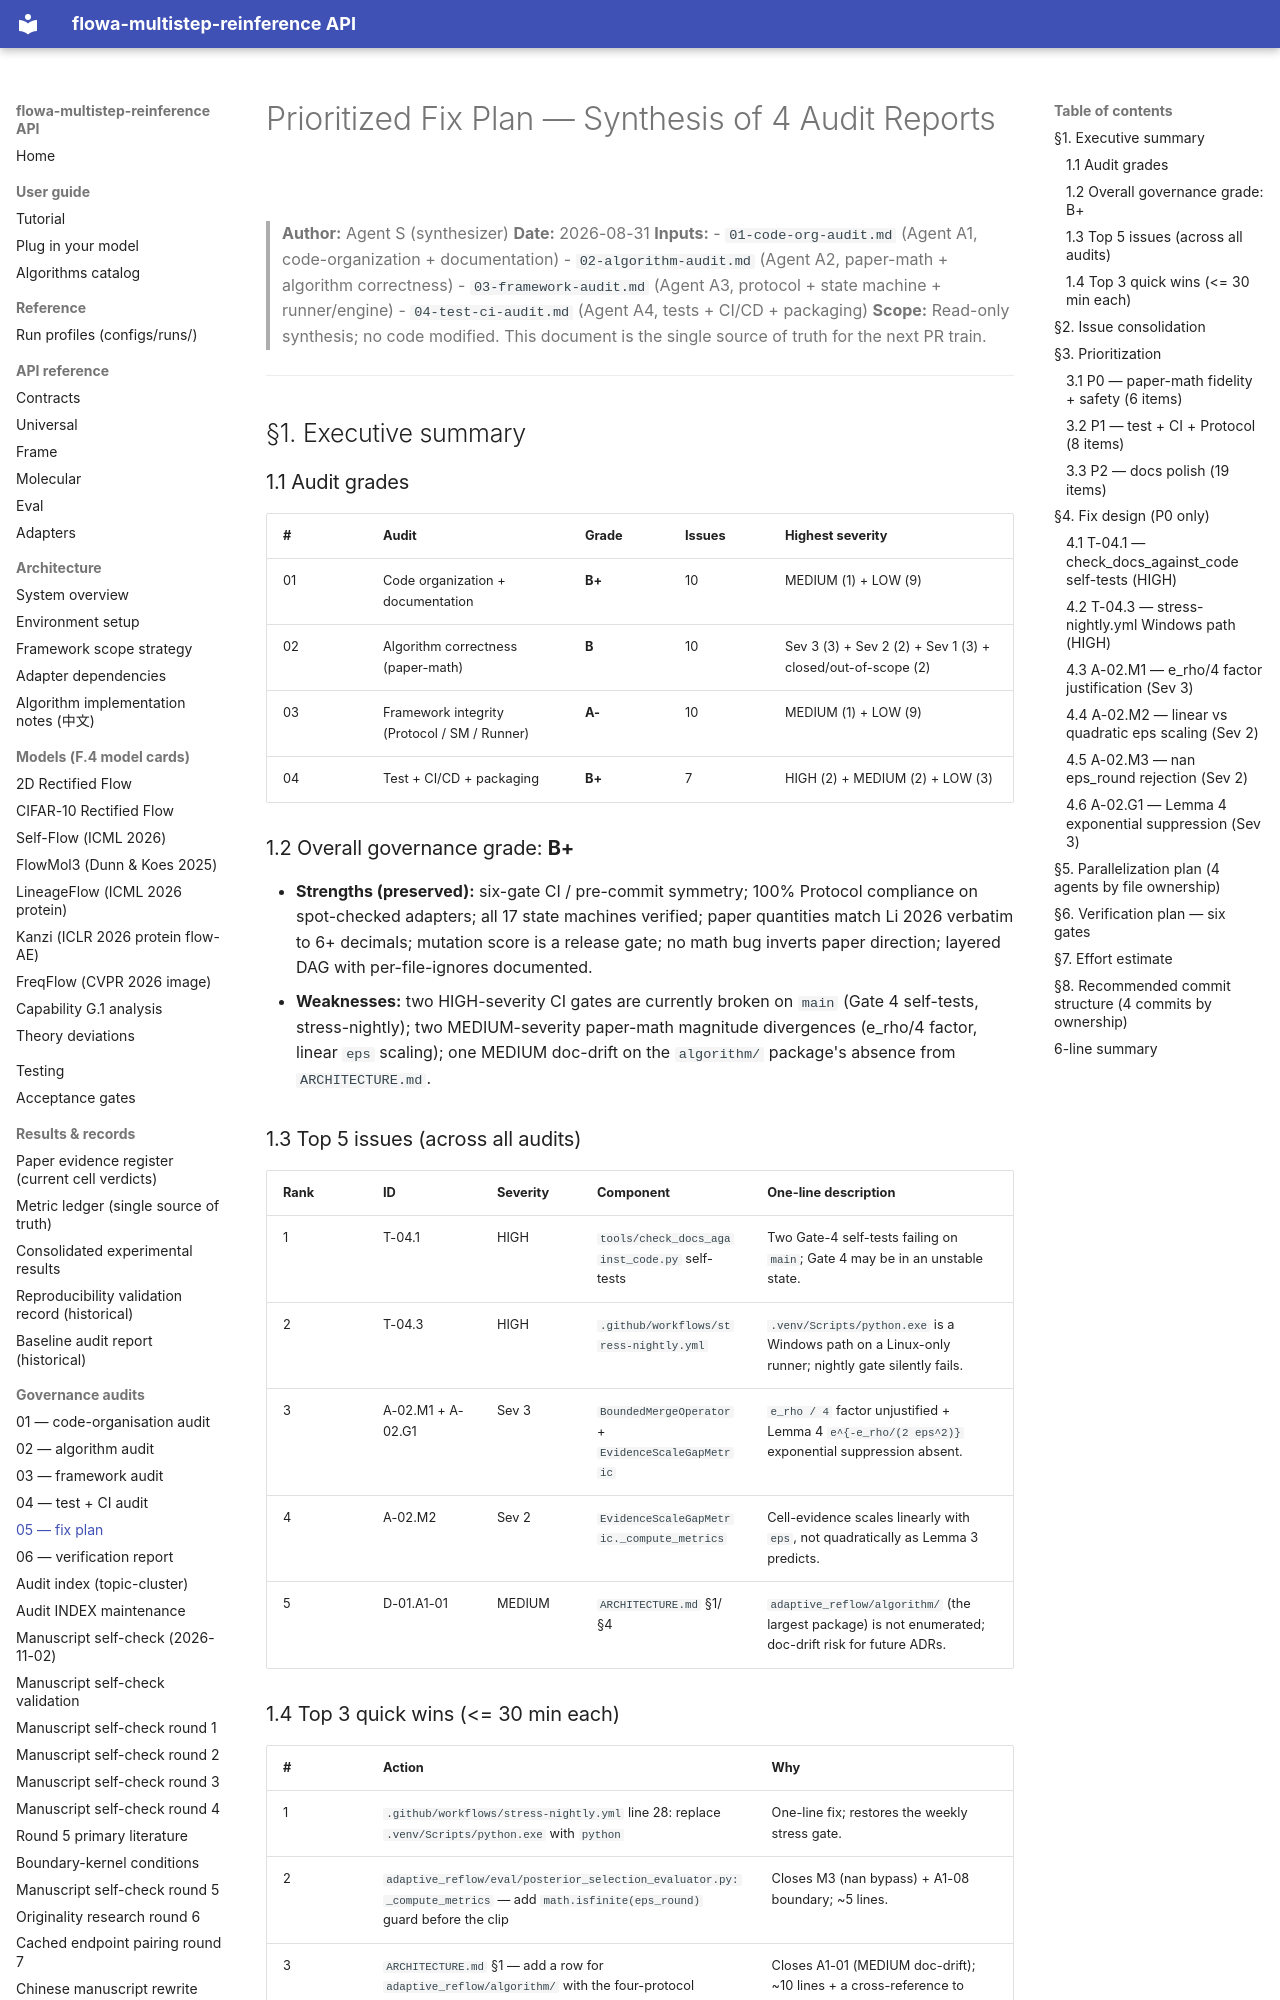

repository: silverenternal/flowa-multistep-reinference · page: governance/05-fix-plan/index.html · generator: mkdocs

# Prioritized Fix Plan — Synthesis of 4 Audit Reports

> **Author:** Agent S (synthesizer)
> **Date:** 2026-08-31
> **Inputs:**
> - `01-code-org-audit.md` (Agent A1, code-organization + documentation)
> - `02-algorithm-audit.md` (Agent A2, paper-math + algorithm correctness)
> - `03-framework-audit.md` (Agent A3, protocol + state machine + runner/engine)
> - `04-test-ci-audit.md` (Agent A4, tests + CI/CD + packaging)
> **Scope:** Read-only synthesis; no code modified. This document is the
> single source of truth for the next PR train.

---

## §1. Executive summary

### 1.1 Audit grades

| # | Audit | Grade | Issues | Highest severity |
|---|---|---|---|---|
| 01 | Code organization + documentation | **B+** | 10 | MEDIUM (1) + LOW (9) |
| 02 | Algorithm correctness (paper-math) | **B** | 10 | Sev 3 (3) + Sev 2 (2) + Sev 1 (3) + closed/out-of-scope (2) |
| 03 | Framework integrity (Protocol / SM / Runner) | **A-** | 10 | MEDIUM (1) + LOW (9) |
| 04 | Test + CI/CD + packaging | **B+** | 7 | HIGH (2) + MEDIUM (2) + LOW (3) |

### 1.2 Overall governance grade: **B+**

* **Strengths (preserved):** six-gate CI / pre-commit symmetry; 100% Protocol compliance on spot-checked adapters; all 17 state machines verified; paper quantities match Li 2026 verbatim to 6+ decimals; mutation score is a release gate; no math bug inverts paper direction; layered DAG with per-file-ignores documented.
* **Weaknesses:** two HIGH-severity CI gates are currently broken on `main` (Gate 4 self-tests, stress-nightly); two MEDIUM-severity paper-math magnitude divergences (e_rho/4 factor, linear `eps` scaling); one MEDIUM doc-drift on the `algorithm/` package's absence from `ARCHITECTURE.md`.

### 1.3 Top 5 issues (across all audits)

| Rank | ID | Severity | Component | One-line description |
|---|---|---|---|---|
| 1 | T-04.1 | HIGH | `tools/check_docs_against_code.py` self-tests | Two Gate-4 self-tests failing on `main`; Gate 4 may be in an unstable state. |
| 2 | T-04.3 | HIGH | `.github/workflows/stress-nightly.yml` | `.venv/Scripts/python.exe` is a Windows path on a Linux-only runner; nightly gate silently fails. |
| 3 | A-02.M1 + A-02.G1 | Sev 3 | `BoundedMergeOperator` + `EvidenceScaleGapMetric` | `e_rho / 4` factor unjustified + Lemma 4 `e^{-e_rho/(2 eps^2)}` exponential suppression absent. |
| 4 | A-02.M2 | Sev 2 | `EvidenceScaleGapMetric._compute_metrics` | Cell-evidence scales linearly with `eps`, not quadratically as Lemma 3 predicts. |
| 5 | D-01.A1-01 | MEDIUM | `ARCHITECTURE.md` §1/§4 | `adaptive_reflow/algorithm/` (the largest package) is not enumerated; doc-drift risk for future ADRs. |
